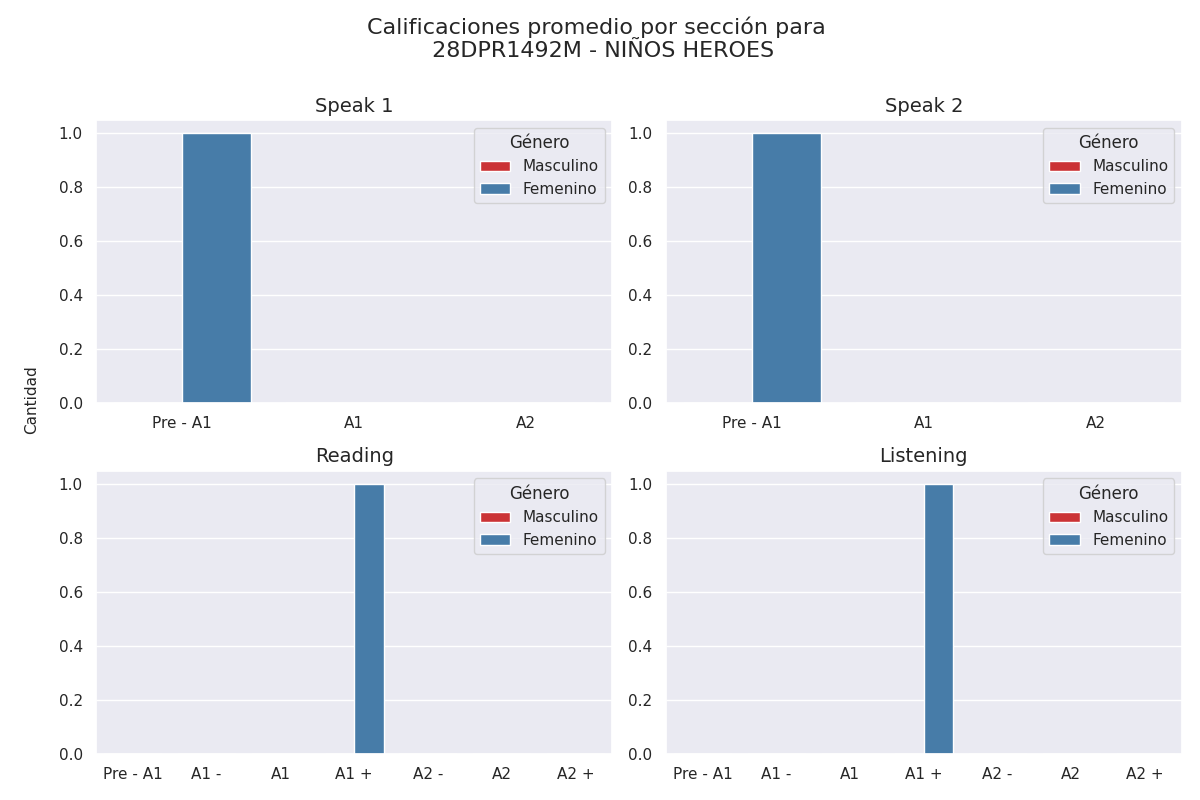

Values plotted in this chart, from the file beside it:
Sección, Calificación, Cantidad de alumnos con esa calificación, Género
speak 1, Pre - A1, 0, Masculino
speak 1, A1, 0, Masculino
speak 1, A2, 0, Masculino
speak 2, Pre - A1, 0, Masculino
speak 2, A1, 0, Masculino
speak 2, A2, 0, Masculino
reading, Pre - A1, 0, Masculino
reading, A1 -, 0, Masculino
reading, A1, 0, Masculino
reading, A1 +, 0, Masculino
reading, A2 -, 0, Masculino
reading, A2, 0, Masculino
reading, A2 +, 0, Masculino
listening, Pre - A1, 0, Masculino
listening, A1 -, 0, Masculino
listening, A1, 0, Masculino
listening, A1 +, 0, Masculino
listening, A2 -, 0, Masculino
listening, A2, 0, Masculino
listening, A2 +, 0, Masculino
speak 1, Pre - A1, 1, Femenino
speak 1, A1, 0, Femenino
speak 1, A2, 0, Femenino
speak 2, Pre - A1, 1, Femenino
speak 2, A1, 0, Femenino
speak 2, A2, 0, Femenino
reading, Pre - A1, 0, Femenino
reading, A1 -, 0, Femenino
reading, A1, 0, Femenino
reading, A1 +, 1, Femenino
reading, A2 -, 0, Femenino
reading, A2, 0, Femenino
reading, A2 +, 0, Femenino
listening, Pre - A1, 0, Femenino
listening, A1 -, 0, Femenino
listening, A1, 0, Femenino
listening, A1 +, 1, Femenino
listening, A2 -, 0, Femenino
listening, A2, 0, Femenino
listening, A2 +, 0, Femenino
